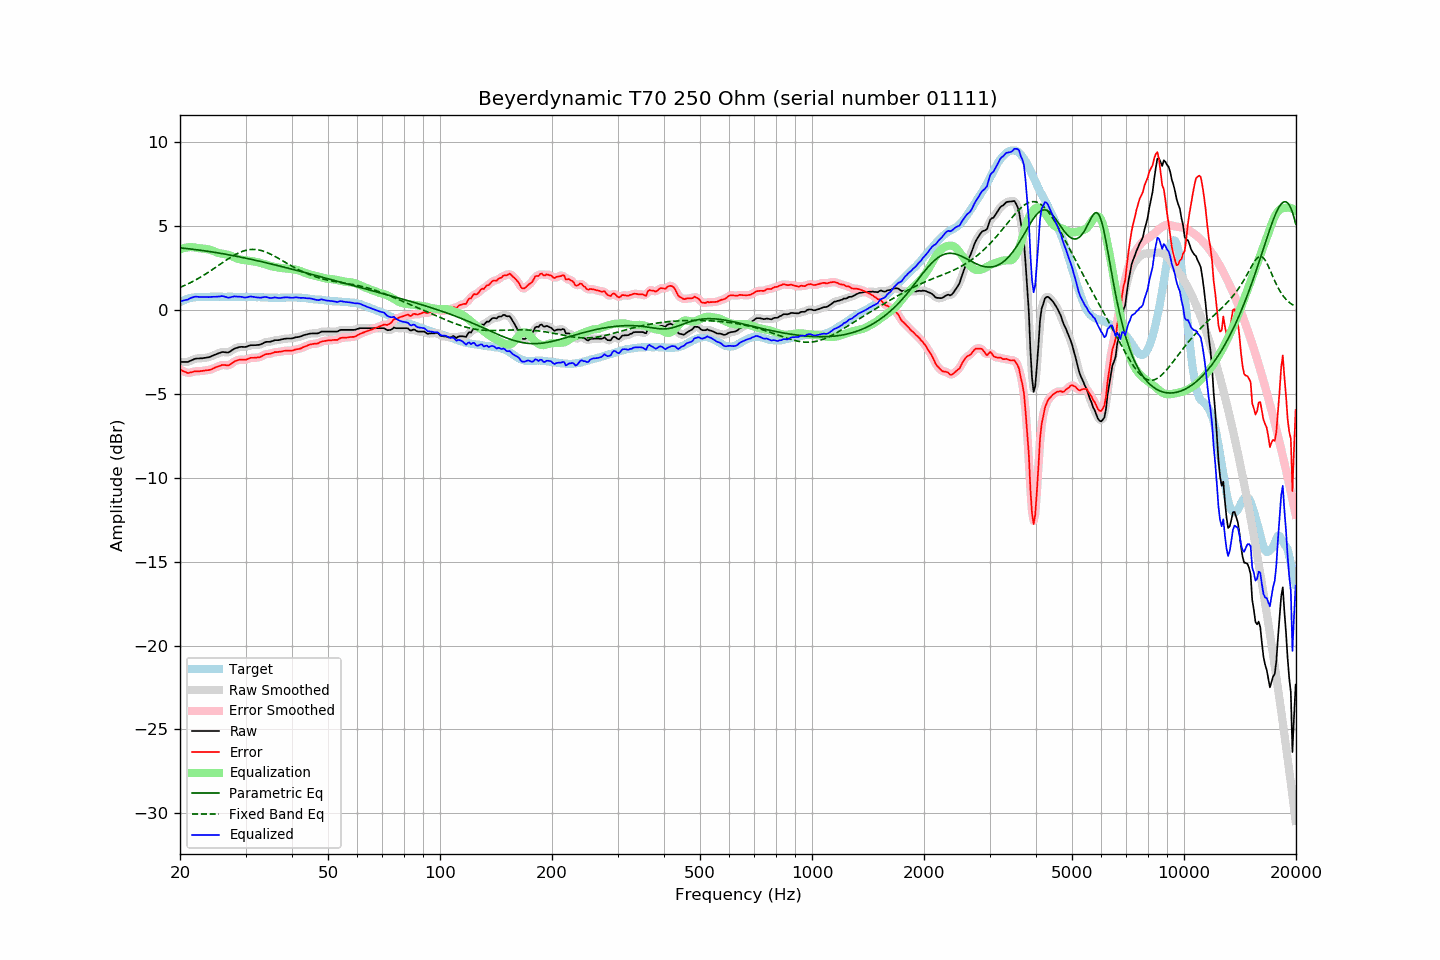

Source data for this figure (header and first rows):
frequency, raw, error, smoothed, error_smoothed, equalization, parametric_eq, fixed_band_eq, equalized_raw, equalized_smoothed, target
20.00, -3.11, -3.56, -3.11, -3.55, 3.59, 3.68, 1.33, 0.48, 0.48, 0.45
20.20, -3.11, -3.61, -3.12, -3.61, 3.63, 3.67, 1.37, 0.51, 0.51, 0.50
20.40, -3.11, -3.66, -3.12, -3.66, 3.66, 3.66, 1.41, 0.54, 0.54, 0.55
20.61, -3.11, -3.69, -3.12, -3.70, 3.68, 3.65, 1.45, 0.57, 0.56, 0.58
20.81, -3.11, -3.74, -3.12, -3.74, 3.70, 3.64, 1.49, 0.59, 0.59, 0.63
21.02, -3.11, -3.78, -3.10, -3.76, 3.72, 3.63, 1.54, 0.60, 0.62, 0.67
21.23, -3.06, -3.75, -3.07, -3.76, 3.73, 3.62, 1.59, 0.66, 0.66, 0.69
21.44, -3.02, -3.73, -3.03, -3.73, 3.73, 3.61, 1.63, 0.71, 0.70, 0.71
21.66, -2.98, -3.71, -2.98, -3.70, 3.72, 3.60, 1.68, 0.73, 0.74, 0.72
21.87, -2.93, -3.67, -2.94, -3.68, 3.70, 3.58, 1.73, 0.77, 0.76, 0.74
22.09, -2.91, -3.67, -2.92, -3.67, 3.69, 3.57, 1.79, 0.77, 0.77, 0.75
22.31, -2.90, -3.67, -2.90, -3.66, 3.67, 3.56, 1.84, 0.77, 0.77, 0.76
22.54, -2.90, -3.67, -2.90, -3.67, 3.66, 3.55, 1.89, 0.76, 0.76, 0.76
22.76, -2.89, -3.66, -2.90, -3.66, 3.65, 3.54, 1.95, 0.76, 0.75, 0.76
22.99, -2.89, -3.65, -2.89, -3.64, 3.64, 3.52, 2.01, 0.75, 0.75, 0.75
23.22, -2.87, -3.63, -2.88, -3.63, 3.64, 3.51, 2.07, 0.76, 0.76, 0.75
23.45, -2.86, -3.62, -2.86, -3.62, 3.62, 3.50, 2.13, 0.76, 0.76, 0.75
23.69, -2.84, -3.61, -2.85, -3.61, 3.60, 3.48, 2.19, 0.76, 0.76, 0.76
23.92, -2.83, -3.60, -2.83, -3.59, 3.58, 3.47, 2.25, 0.75, 0.76, 0.76
24.16, -2.79, -3.56, -2.79, -3.57, 3.55, 3.45, 2.31, 0.76, 0.76, 0.77
24.40, -2.75, -3.53, -2.76, -3.53, 3.52, 3.44, 2.38, 0.77, 0.76, 0.78
24.65, -2.71, -3.48, -2.71, -3.49, 3.48, 3.42, 2.44, 0.77, 0.77, 0.77
24.89, -2.67, -3.44, -2.67, -3.44, 3.44, 3.41, 2.51, 0.77, 0.77, 0.77
25.14, -2.63, -3.40, -2.63, -3.41, 3.41, 3.39, 2.57, 0.77, 0.77, 0.77
25.39, -2.59, -3.37, -2.59, -3.37, 3.38, 3.38, 2.64, 0.78, 0.78, 0.78
25.65, -2.56, -3.34, -2.56, -3.33, 3.35, 3.36, 2.71, 0.79, 0.80, 0.78
25.91, -2.52, -3.29, -2.53, -3.31, 3.34, 3.34, 2.77, 0.81, 0.80, 0.77
26.16, -2.52, -3.29, -2.53, -3.29, 3.32, 3.33, 2.84, 0.80, 0.80, 0.77
26.43, -2.53, -3.30, -2.54, -3.30, 3.31, 3.31, 2.90, 0.77, 0.77, 0.77
26.69, -2.54, -3.31, -2.55, -3.32, 3.29, 3.29, 2.97, 0.74, 0.74, 0.77
26.96, -2.55, -3.33, -2.54, -3.31, 3.26, 3.27, 3.03, 0.71, 0.73, 0.78
27.23, -2.50, -3.28, -2.50, -3.27, 3.23, 3.26, 3.09, 0.73, 0.73, 0.77
27.50, -2.43, -3.21, -2.44, -3.21, 3.19, 3.24, 3.15, 0.76, 0.75, 0.77
27.77, -2.37, -3.14, -2.37, -3.14, 3.15, 3.22, 3.21, 0.78, 0.78, 0.76
28.05, -2.31, -3.08, -2.32, -3.08, 3.11, 3.20, 3.26, 0.79, 0.79, 0.76
28.33, -2.28, -3.04, -2.28, -3.04, 3.06, 3.18, 3.31, 0.78, 0.78, 0.75
28.62, -2.25, -3.01, -2.25, -3.00, 3.03, 3.16, 3.36, 0.77, 0.78, 0.75
28.90, -2.22, -2.98, -2.23, -2.98, 3.00, 3.14, 3.40, 0.78, 0.77, 0.76
29.19, -2.21, -2.96, -2.22, -2.97, 2.98, 3.12, 3.44, 0.77, 0.76, 0.75
29.48, -2.21, -2.98, -2.22, -2.98, 2.97, 3.11, 3.48, 0.75, 0.75, 0.77
29.78, -2.22, -2.98, -2.22, -2.98, 2.95, 3.09, 3.51, 0.73, 0.73, 0.76
30.08, -2.21, -2.98, -2.21, -2.97, 2.94, 3.07, 3.54, 0.73, 0.73, 0.77
30.38, -2.18, -2.94, -2.18, -2.94, 2.93, 3.04, 3.56, 0.74, 0.75, 0.76
30.68, -2.14, -2.90, -2.15, -2.90, 2.91, 3.02, 3.57, 0.77, 0.77, 0.75
30.99, -2.11, -2.87, -2.12, -2.87, 2.90, 3.00, 3.58, 0.79, 0.78, 0.75
31.30, -2.11, -2.87, -2.11, -2.86, 2.89, 2.98, 3.59, 0.77, 0.78, 0.75
31.61, -2.11, -2.86, -2.11, -2.86, 2.87, 2.96, 3.59, 0.76, 0.76, 0.75
31.93, -2.11, -2.86, -2.11, -2.86, 2.85, 2.94, 3.58, 0.74, 0.74, 0.75
32.24, -2.10, -2.84, -2.11, -2.85, 2.83, 2.92, 3.57, 0.73, 0.73, 0.74
32.57, -2.09, -2.84, -2.09, -2.84, 2.81, 2.90, 3.56, 0.72, 0.72, 0.75
32.89, -2.07, -2.82, -2.07, -2.81, 2.79, 2.87, 3.54, 0.71, 0.72, 0.74
33.22, -2.03, -2.77, -2.03, -2.77, 2.76, 2.85, 3.51, 0.73, 0.73, 0.73
33.55, -1.98, -2.71, -1.98, -2.71, 2.73, 2.83, 3.48, 0.74, 0.75, 0.73
33.89, -1.93, -2.65, -1.94, -2.67, 2.70, 2.81, 3.45, 0.76, 0.75, 0.72
34.23, -1.91, -2.64, -1.92, -2.64, 2.66, 2.79, 3.41, 0.75, 0.74, 0.73
34.57, -1.91, -2.63, -1.91, -2.63, 2.63, 2.76, 3.37, 0.72, 0.72, 0.72
34.92, -1.91, -2.63, -1.90, -2.62, 2.60, 2.74, 3.32, 0.69, 0.70, 0.71
35.27, -1.88, -2.60, -1.88, -2.59, 2.58, 2.72, 3.28, 0.70, 0.70, 0.71
35.62, -1.85, -2.56, -1.85, -2.56, 2.56, 2.69, 3.23, 0.71, 0.71, 0.71
35.97, -1.81, -2.52, -1.83, -2.54, 2.55, 2.67, 3.18, 0.73, 0.72, 0.71
... 635 more rows
